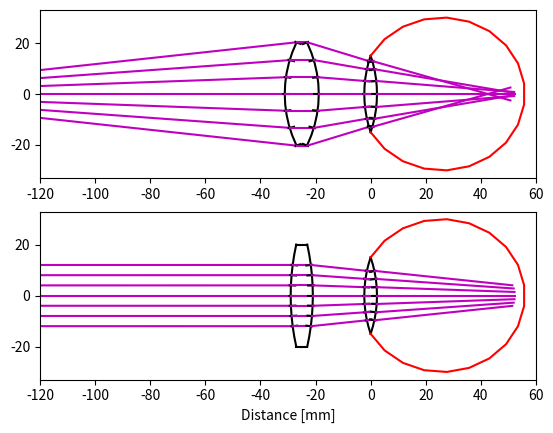

This chart was generated by the following Python code:
"""
Lens simulation using python

EPFL - Product Devlopement

[redacted]
Date: 2017/11/02

"""
## Import libraries
import numpy as np #math library
import matplotlib.pyplot as plt # figure plotting
from math import cos,sin,asin,acos ,tan,atan2, sqrt, pi

refractionIndex_air = 1.000277

class Lens():
    # Geometrical properties
    widthMin = 0.1 # [mm]
    
    # Visulazation
    N_points = 10 # number of datapoints to plot each side

    def __init__(self, corr, posx, type='default'):
        # Correction coefficient
        # Position in [mm], where the eye is at zero
        
        self.corr = corr
        
        self.posx = -posx # possible? convert to [m]
 
        self.convex = np.sign(corr) #

        if(type  == 'eye'):
            self.widthBord = 0 # [mm]

            # Fraction Coefficient
            self.refractionIndex = 1.0 # Different.. Find out.

            self.rad_lens = 15
                
        
        else:
            #print(type + ' created...')
            self.widthBord = 2*2 # [mm]

            # Fraction Coefficient
            self.refractionIndex = 1.47 # Glycerol
            
            self.rad_lens  = 20  # [mm]
        
        if self.convex>0:
            self.rad_curve = corr
            self.phi_lens = asin(self.rad_lens/self.rad_curve)

            self.pos0 = [self.posx - self.rad_curve*cos(self.phi_lens) + 0.5*self.widthBord ,
                         self.posx + self.rad_curve*cos(self.phi_lens) - 0.5*self.widthBord ]

            plt.plot([self.pos0[0]+self.rad_curve*cos(-self.phi_lens+self.phi_lens*2/self.N_points*i)
                  for i in range(self.N_points+1)],
                 [self.rad_curve*sin(-self.phi_lens + self.phi_lens*2/self.N_points*i)
                  for i in range(self.N_points+1)],'k')

            plt.plot([self.pos0[1]-self.rad_curve*cos(-self.phi_lens+self.phi_lens*2/self.N_points*i)
                   for i in range(self.N_points+1)],
                  [self.rad_curve*sin(-self.phi_lens + self.phi_lens*2/self.N_points*i)
                   for i in range(self. N_points+1)],'k')

            # Plot lower boundary
            plt.plot([self.pos0[1]-self.rad_curve*cos(-self.phi_lens),
                      self.pos0[0]+self.rad_curve*cos(-self.phi_lens)],
                     [self.rad_curve*sin(-self.phi_lens),
                      self.rad_curve*sin(-self.phi_lens)],
                     'k')
            # Plot upper boundary
            plt.plot([self.pos0[1]-self.rad_curve*cos(self.phi_lens),
                      self.pos0[0]+self.rad_curve*cos(self.phi_lens)],
                     [self.rad_curve*sin(self.phi_lens),
                      self.rad_curve*sin(self.phi_lens)],
                     'k')
            
        elif self.convex == 0:
            print('flat plate detected')
            
        else:
            self.rad_curve = -corr
            self.phi_lens = asin(self.rad_lens/self.rad_curve)
            
            self.pos0 = [self.posx-(self.widthMin/2+self.rad_curve),
                         self.posx+(self.widthMin/2+self.rad_curve)]

            dPhi = self.phi_lens*2/self.N_points # angle iteration for plot
            
            plt.plot([self.pos0[0]+self.rad_curve*cos(-self.phi_lens+dPhi*i)
                  for i in range(self.N_points+1)],
                 [self.rad_curve*sin(-self.phi_lens + dPhi*i)
                  for i in range(self.N_points+1)],'k')

            plt.plot([self.pos0[1]-self.rad_curve*cos(-self.phi_lens+dPhi*i)
                   for i in range(self.N_points+1)],
                  [self.rad_curve*sin(-self.phi_lens + dPhi*i)
                   for i in range(self. N_points+1)],'k')

            # Plot lower boundary
            plt.plot([self.pos0[1]-self.rad_curve*cos(-self.phi_lens),
                      self.pos0[0]+self.rad_curve*cos(-self.phi_lens)],
                     [self.rad_curve*sin(-self.phi_lens),
                      self.rad_curve*sin(-self.phi_lens)],
                     'k')
            # Plot upper boundary
            plt.plot([self.pos0[1]-self.rad_curve*cos(self.phi_lens),
                      self.pos0[0]+self.rad_curve*cos(self.phi_lens)],
                     [self.rad_curve*sin(self.phi_lens),
                      self.rad_curve*sin(self.phi_lens)],
                     'k')
        if(type == 'eye'):
            eyeRadius = 30
            #print(self.rad_lens/eyeRadius)
            phiEye = asin(self.rad_lens/eyeRadius)
            eyeCenter = self.posx + eyeRadius*cos(phiEye)

            N_eyeSim = 20 # resolution to draw the eye
            
            dphi = 2*(pi-phiEye)/(N_eyeSim-1)
            plt.plot([eyeCenter-eyeRadius*cos(phiEye + dphi*i)
                      for i in range(N_eyeSim)],                     
                     [eyeRadius*sin(phiEye + dphi*i)
                      for i in range(N_eyeSim)],'r')
    def getVolume(self):
        # Return in ml / cm^2
        V_varry = self.rad_curve**2 * pi * ( 2/3*self.rad_curve - self.rad_curve*cos(self.phi_lens)  + 1/3 *self.rad_curve*cos(self.phi_lens)**3 )

        V_middle =  pi * (self.widthBord *(self.rad_lens)**2)
        
        # Return total volume in [ml] == [cm3]
        return 0.001*(2*V_varry + V_middle) 
    
        

    def photonSimulation(self, photon):
        # Extract line parameters
        a = photon.dir
        b = photon.x0[1]-a*photon.x0[0]

        # Extract lens parameters
        x0 = self.pos0[1]
        r = self.rad_curve

        # Find point of intersection with the lens
        a1 = 1+a**2
        b1 = -2*a*b - 2*a**2*x0
        c1 = a**2*x0**2 + 2*a*b*x0 + b**2 - r**2

        #if self.convex > 0:
        dx = (-b1 + sqrt(b1**2-4*a1*c1))/(2*a1)
        #else:
        # dx = (-b1 - sqrt(b1**2-4*a1*c1))/(2*a1)
            
        x_in = x0-dx
        y_in = a*x_in+b

        plt.plot([photon.x0[0],x_in],[photon.x0[1],y_in],'m')

        # Refraction of the light beam
        phi_in = atan2(y_in,dx)
        theta1_abs_in = atan2(a,1)
        theta1_rel_in = theta1_abs_in + phi_in
        


        theta2_rel_in = asin(refractionIndex_air/self.refractionIndex*sin(theta1_rel_in))
        theta2_abs_in = theta2_rel_in-phi_in

        dr = 2
        plt.plot([self.pos0[1]-(r-dr)*cos(phi_in), self.pos0[1]-(r+dr)*cos(phi_in)],
            [(r-dr)*sin(phi_in), (r+dr)*sin(phi_in)],'k--')

 
        # Extract line parameters
        a = theta2_abs_in
        b = y_in-a*x_in

        # Extract lens parameters
        x0 = self.pos0[0]
        r = self.rad_curve

        # Find point of intersection
        a1 = 1+a**2
        b1 = 2*a*b + 2*a**2*x0
        c1 = a**2*x0**2 + 2*a*b*x0 + b**2 - r**2

        #if self.convex > 0:      
        dx = (-b1 + sqrt(b1**2-4*a1*c1))/(2*a1)
        #else:
        #dx = (-b1 - sqrt(b1**2-4*a1*c1))/(2*a1)

        x_out = x0+dx
        y_out = a*x_in+b

        plt.plot([x_in,x_out],[y_in,y_out], 'm')

        phi_out = atan2(y_out,dx)
        theta1_abs_out = atan2(a,1)

        if self.convex:
            theta1_rel_out = theta1_abs_out - phi_out
        else:
            theta1_rel_out = theta1_abs_out + phi_out



        theta2_rel_out = asin(self.refractionIndex/refractionIndex_air*sin(theta1_rel_out))
        theta2_abs_out = theta2_rel_out + phi_out

                    # plot normal (for defraction visualization)
        plt.plot([self.pos0[0]+(r-dr)*cos(phi_out), self.pos0[0]+(r+dr)*cos(phi_out)],
                 [(r-dr)*sin(phi_out), (r+dr)*sin(phi_out)],'k--')

        return Line([x_out, y_out], theta2_abs_out)

        # n1 * sin theta = n2 * sin theta
#            N = 20
#            plt.plot(x0,0,'o')
#            plt.plot([x0+r*cos(i*2*pi/N) for i in range(N+1)],
#                     [r*sin(i*2*pi/N) for i in range(N+1)])


class Line:
    def __init__(self, x0, dir):
        self.dir = dir;
        self.x0 = x0;


def lastArraySimu(lightOut, dx = 40):
    a = lightOut.dir
    b = lightOut.x0[1]- a*lightOut.x0[0]

    yLim = lenss[0].rad_lens*1.05

    #dx = 100
    
    plt.plot([lightOut.x0[0],lightOut.x0[0]+dx],[lightOut.x0[1],lightOut.x0[1]+dx*a],'m')

def lightSimulation(incomingLight, lenss):
    for p in range(len(incomingLight)):
        photon = incomingLight[p]
        for i in range(len(lenss)): # 
            photon = lenss[i].photonSimulation(photon)

        # Intersection with horizontal
        lastArraySimu(photon, 50.)

    #print('LightSimulation finished')

    
def CreateObjectsArrays(pos, lensDistMax):
    safetyMargin = 0.4
    rad_lens = 30
    nArrays = 7

    photons = []
    #print(pos)
    
    angMax = atan2(rad_lens, pos[0]-lensDistMax)*safetyMargin

    #print(angMax)
    dAng = 2*angMax/(nArrays-1)
    
    for i in range(nArrays):
        photons.append(Line([-pos[0],pos[1]], tan(dAng*i-angMax)))
    
    return photons

################################################################################
#
# MODIFY here
#

print('Simulation started')
print('')
## --------------------------------------------------------------------

plt.figure()
plt.subplot(2,1,1)


# Position Eye
lenss = []
# Add lenss in the form
# lenss.append(Lens(<>,<>))
lenss.append(Lens(50, 25))
print('Lens1 volume is ',  round(lenss[0].getVolume(),2), 'ml.')
# Simulate Eye
lenss.append(Lens(50, 0, 'eye'))


# Define simulation photons
photonsClose = CreateObjectsArrays([200,0], 100)
#photonsClose = CreateObjectsArrays([100000,0], 100)

# Simulate
lightSimulation(photonsClose, lenss)

plt.xlim([-120, 60])



# Second scenario - lense far
plt.subplot(2,1,2)

# Position Eye

lenss = []
# Add lenss in the form
# lenss.append(Lens(<>,<>))
lenss.append(Lens(100, 25))
print('Lens2 volume is ',  round(lenss[0].getVolume(),2), 'ml.')
# Simulate Eye
lenss.append(Lens(50, 0, 'eye'))


# Define simulation photons
photonsClose = CreateObjectsArrays([100000,0], 100)

# Simulate
lightSimulation(photonsClose, lenss)

plt.xlim([-120, 60])

# Display plot
plt.xlabel('Distance [mm]')
plt.show()

print('')
print('Simulation ended ')
